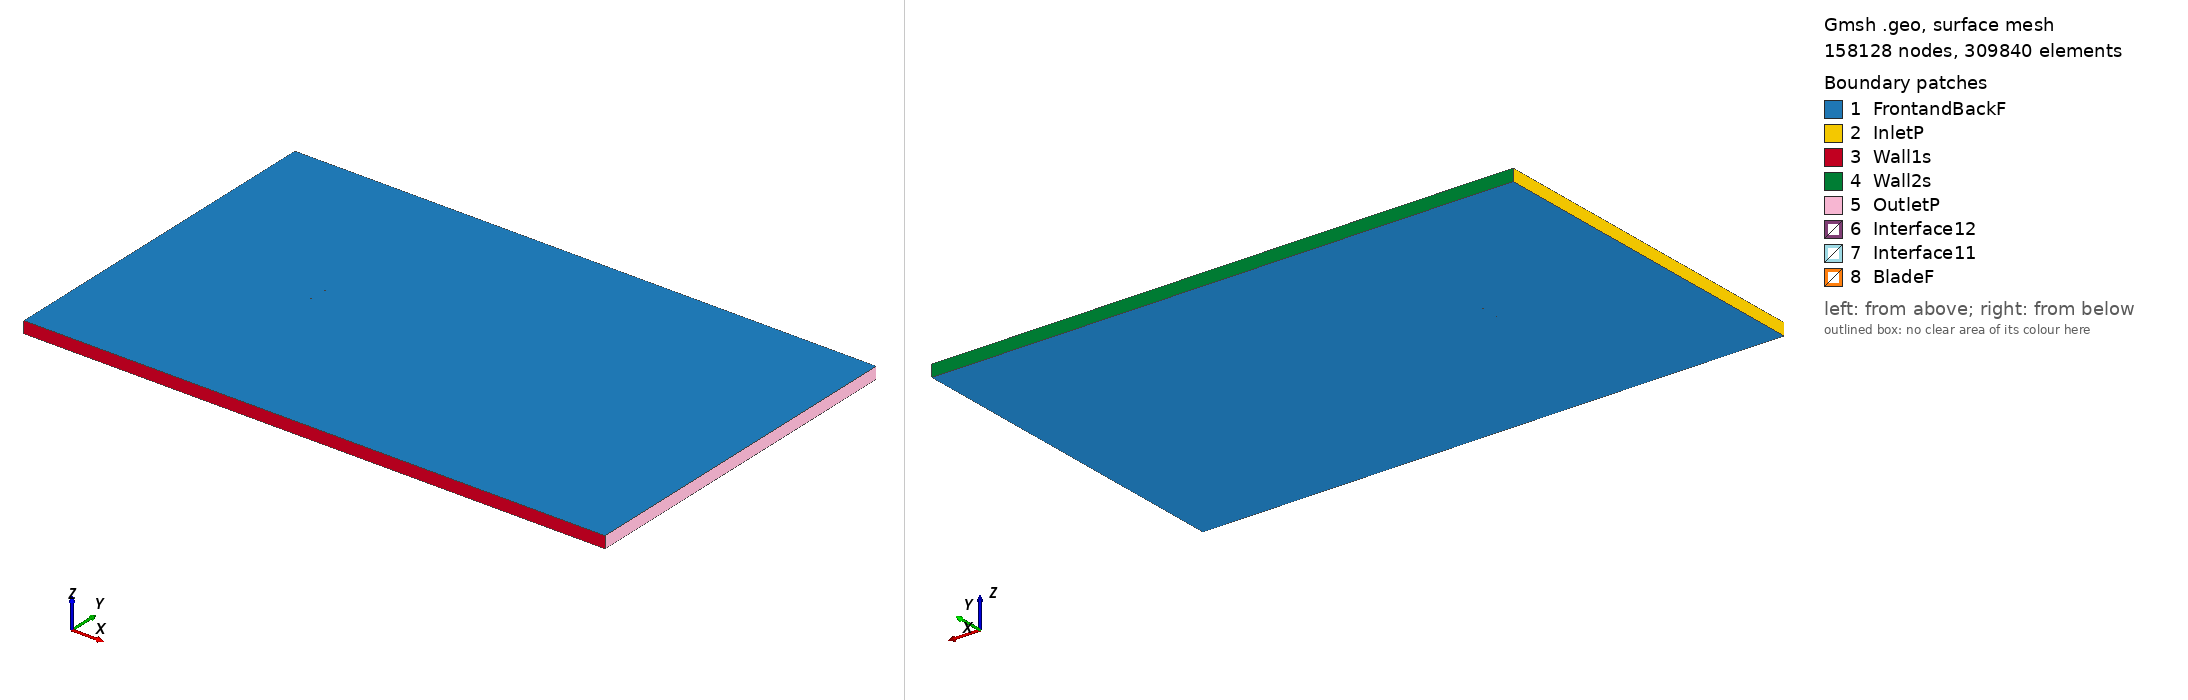

Gmsh geometry script, surface-meshed: 158128 nodes, 309840 surface elements. Boundary patches (legend numbers): 1 FrontandBackF, 2 InletP, 3 Wall1s, 4 Wall2s, 5 OutletP, 6 Interface12, 7 Interface11, 8 BladeF. Left view from above one corner, right view from below the opposite corner. Legend entries are the model's physical surfaces. The drawing asked Gmsh for element sizes between 1% and 20% of the model's largest extent; the script's own settings can give other sizes.

=== rg8_tsr_-5.7374_aoa_-8.7278.geo (drawn) ===
SetFactory("OpenCASCADE");

Point(1) = {0.073840, 0.749537, 0, 1.0};
Point(2) = {0.069946, 0.749722, 0, 1.0};
Point(3) = {0.065339, 0.749871, 0, 1.0};
Point(4) = {0.060062, 0.749966, 0, 1.0};
Point(5) = {0.054184, 0.750000, 0, 1.0};
Point(6) = {0.047782, 0.749963, 0, 1.0};
Point(7) = {0.040927, 0.749841, 0, 1.0};
Point(8) = {0.033704, 0.749626, 0, 1.0};
Point(9) = {0.026192, 0.749308, 0, 1.0};
Point(10) = {0.018475, 0.748880, 0, 1.0};
Point(11) = {0.010639, 0.748331, 0, 1.0};
Point(12) = {0.002764, 0.747658, 0, 1.0};
Point(13) = {-0.005066, 0.746856, 0, 1.0};
Point(14) = {-0.012771, 0.745923, 0, 1.0};
Point(15) = {-0.020276, 0.744860, 0, 1.0};
Point(16) = {-0.027506, 0.743670, 0, 1.0};
Point(17) = {-0.034395, 0.742358, 0, 1.0};
Point(18) = {-0.040876, 0.740932, 0, 1.0};
Point(19) = {-0.046894, 0.739403, 0, 1.0};
Point(20) = {-0.052398, 0.737786, 0, 1.0};
Point(21) = {-0.057346, 0.736100, 0, 1.0};
Point(22) = {-0.061701, 0.734368, 0, 1.0};
Point(23) = {-0.065433, 0.732617, 0, 1.0};
Point(24) = {-0.068519, 0.730881, 0, 1.0};
Point(25) = {-0.070941, 0.729196, 0, 1.0};
Point(26) = {-0.072690, 0.727609, 0, 1.0};
Point(27) = {-0.073758, 0.726175, 0, 1.0};
Point(28) = {-0.074132, 0.724878, 0, 1.0};
Point(29) = {-0.073667, 0.724120, 0, 1.0};
Point(30) = {-0.072277, 0.723416, 0, 1.0};
Point(31) = {-0.070118, 0.722875, 0, 1.0};
Point(32) = {-0.067208, 0.722539, 0, 1.0};
Point(33) = {-0.063571, 0.722426, 0, 1.0};
Point(34) = {-0.059231, 0.722544, 0, 1.0};
Point(35) = {-0.054218, 0.722889, 0, 1.0};
Point(36) = {-0.048580, 0.723447, 0, 1.0};
Point(37) = {-0.042377, 0.724207, 0, 1.0};
Point(38) = {-0.035675, 0.725150, 0, 1.0};
Point(39) = {-0.028550, 0.726264, 0, 1.0};
Point(40) = {-0.021087, 0.727536, 0, 1.0};
Point(41) = {-0.013374, 0.728954, 0, 1.0};
Point(42) = {-0.005508, 0.730528, 0, 1.0};
Point(43) = {0.002450, 0.732292, 0, 1.0};
Point(44) = {0.010503, 0.734230, 0, 1.0};
Point(45) = {0.018614, 0.736248, 0, 1.0};
Point(46) = {0.026686, 0.738259, 0, 1.0};
Point(47) = {0.034612, 0.740200, 0, 1.0};
Point(48) = {0.042280, 0.742012, 0, 1.0};
Point(49) = {0.049574, 0.743649, 0, 1.0};
Point(50) = {0.056375, 0.745075, 0, 1.0};
Point(51) = {0.062569, 0.746265, 0, 1.0};
Point(52) = {0.068042, 0.747206, 0, 1.0};
Point(53) = {0.072690, 0.747898, 0, 1.0};
Point(54) = {0.074064, 0.748080, 0, 1.0};
Point(55) = {-0.073840, -0.749537, 0, 1.0};
Point(56) = {-0.069946, -0.749722, 0, 1.0};
Point(57) = {-0.065339, -0.749871, 0, 1.0};
Point(58) = {-0.060062, -0.749966, 0, 1.0};
Point(59) = {-0.054184, -0.750000, 0, 1.0};
Point(60) = {-0.047782, -0.749963, 0, 1.0};
Point(61) = {-0.040927, -0.749841, 0, 1.0};
Point(62) = {-0.033704, -0.749626, 0, 1.0};
Point(63) = {-0.026192, -0.749308, 0, 1.0};
Point(64) = {-0.018475, -0.748880, 0, 1.0};
Point(65) = {-0.010639, -0.748331, 0, 1.0};
Point(66) = {-0.002764, -0.747658, 0, 1.0};
Point(67) = {0.005066, -0.746856, 0, 1.0};
Point(68) = {0.012771, -0.745923, 0, 1.0};
Point(69) = {0.020276, -0.744860, 0, 1.0};
Point(70) = {0.027506, -0.743670, 0, 1.0};
Point(71) = {0.034395, -0.742358, 0, 1.0};
Point(72) = {0.040876, -0.740932, 0, 1.0};
Point(73) = {0.046894, -0.739403, 0, 1.0};
Point(74) = {0.052398, -0.737786, 0, 1.0};
Point(75) = {0.057346, -0.736100, 0, 1.0};
Point(76) = {0.061701, -0.734368, 0, 1.0};
Point(77) = {0.065433, -0.732617, 0, 1.0};
Point(78) = {0.068519, -0.730881, 0, 1.0};
Point(79) = {0.070941, -0.729196, 0, 1.0};
Point(80) = {0.072690, -0.727609, 0, 1.0};
Point(81) = {0.073758, -0.726175, 0, 1.0};
Point(82) = {0.074132, -0.724878, 0, 1.0};
Point(83) = {0.073667, -0.724120, 0, 1.0};
Point(84) = {0.072277, -0.723416, 0, 1.0};
Point(85) = {0.070118, -0.722875, 0, 1.0};
Point(86) = {0.067208, -0.722539, 0, 1.0};
Point(87) = {0.063571, -0.722426, 0, 1.0};
Point(88) = {0.059231, -0.722544, 0, 1.0};
Point(89) = {0.054218, -0.722889, 0, 1.0};
Point(90) = {0.048580, -0.723447, 0, 1.0};
Point(91) = {0.042377, -0.724207, 0, 1.0};
Point(92) = {0.035675, -0.725150, 0, 1.0};
Point(93) = {0.028550, -0.726264, 0, 1.0};
Point(94) = {0.021087, -0.727536, 0, 1.0};
Point(95) = {0.013374, -0.728954, 0, 1.0};
Point(96) = {0.005508, -0.730528, 0, 1.0};
Point(97) = {-0.002450, -0.732292, 0, 1.0};
Point(98) = {-0.010503, -0.734230, 0, 1.0};
Point(99) = {-0.018614, -0.736248, 0, 1.0};
Point(100) = {-0.026686, -0.738259, 0, 1.0};
Point(101) = {-0.034612, -0.740200, 0, 1.0};
Point(102) = {-0.042280, -0.742012, 0, 1.0};
Point(103) = {-0.049574, -0.743649, 0, 1.0};
Point(104) = {-0.056375, -0.745075, 0, 1.0};
Point(105) = {-0.062569, -0.746265, 0, 1.0};
Point(106) = {-0.068042, -0.747206, 0, 1.0};
Point(107) = {-0.072690, -0.747898, 0, 1.0};
Point(108) = {-0.074064, -0.748080, 0, 1.0};

// Lines: first blade (splines 1-4)
Spline(1) = {1:17};
Spline(2) = {17:38};
Spline(3) = {38:54};
Spline(4) = {54,1};

// Lines: second blade (splines 5-8)
Spline(5) = {55:71};
Spline(6) = {71:92};
Spline(7) = {92:108};
Spline(8) = {108,55};

// Outer domain (points 20001-4 and lines)
Point(109) = {-13.50000000, -15.00000000, 0, 1.0};
Point(110) = {-13.50000000, 15.00000000, 0, 1.0};
Point(111) = {36.00000000, 15.00000000, 0, 1.0};
Point(112) = {36.00000000, -15.00000000, 0, 1.0};
Line(11) = {109, 110};
Line(12) = {110, 111};
Line(13) = {111, 112};
Line(14) = {109, 112};

// Interface (between moving and stationary domain) (circles)
Circle(9) = {0, 0, 0, 0.80000000, 0, 2*Pi};
Circle(10) = {0, 0, 0, 0.80000000, 0, 2*Pi};

// Loops collect Lines/Splines/etc (blade1, blade2, domain, first circle)
Line Loop(1) = {1:4};
Line Loop(2) = {5:8};
Line Loop(3) = {11,12,13,-14};
Line Loop(4) = {9};

// BooleanDifference cuts out the circle/interface from the domain
Plane Surface(1) = {3};
Plane Surface(2) = {4};
BooleanDifference{ Surface{1}; Delete;}{ Surface{2}; Delete;}

// This one cuts out the blades from the inner circle/interface
Line Loop(6) = {10};
Plane Surface(5) = {6};
Plane Surface(6) = {1};
Plane Surface(7) = {2};
BooleanDifference{ Surface{5}; Delete;}{ Surface{6,7}; Delete;}

// extrude to 3rd dimension
Extrude {0, 0, 1} {Surface{1}; Surface{5}; Layers{1}; Recombine;}

// Physical Surfaces are the named boundaries (patches)
Physical Surface("Interface11") = {12};
Physical Surface("Interface12") = {10};

// sides of domain
Physical Surface("InletP") = {6};
Physical Surface("OutletP") = {9};

// top and bottom of domain
Physical Surface("Wall1s") = {7};
Physical Surface("Wall2s") = {8};

// Check FrontandBackF by ensuring there is nothing in the 3rd dimension
Physical Surface("FrontandBackF") = {1,11,5,21};
Physical Surface("BladeF") = {13:20};
Physical Volume("Turbine") = {2};
Physical Volume("Farfield") = {1};

// settings for airfoil boundary layer
Field[1] = BoundaryLayer;
Field[1].EdgesList = {1:8};
Field[1].hwall_n = 1e-3;
Field[1].thickness = 1.5e-2;
Field[1].ratio = 1.05;
Field[1].Quads = 1;
BoundaryLayer Field = 1;

// control points for mesh (blade and interface)
// floor((arc length / 1.5mm)/ 6) -> Transfinite Line
Transfinite Line {1,2,3,5,6,7} = 33 Using Progression 1;
Transfinite Line {4,8} = 2 Using Progression 1;
Transfinite Line {9, 15} = 800 Using Progression 1;

// For more information on gmsh syntax, visit http://gmsh.info/doc/texinfo/gmsh.html
